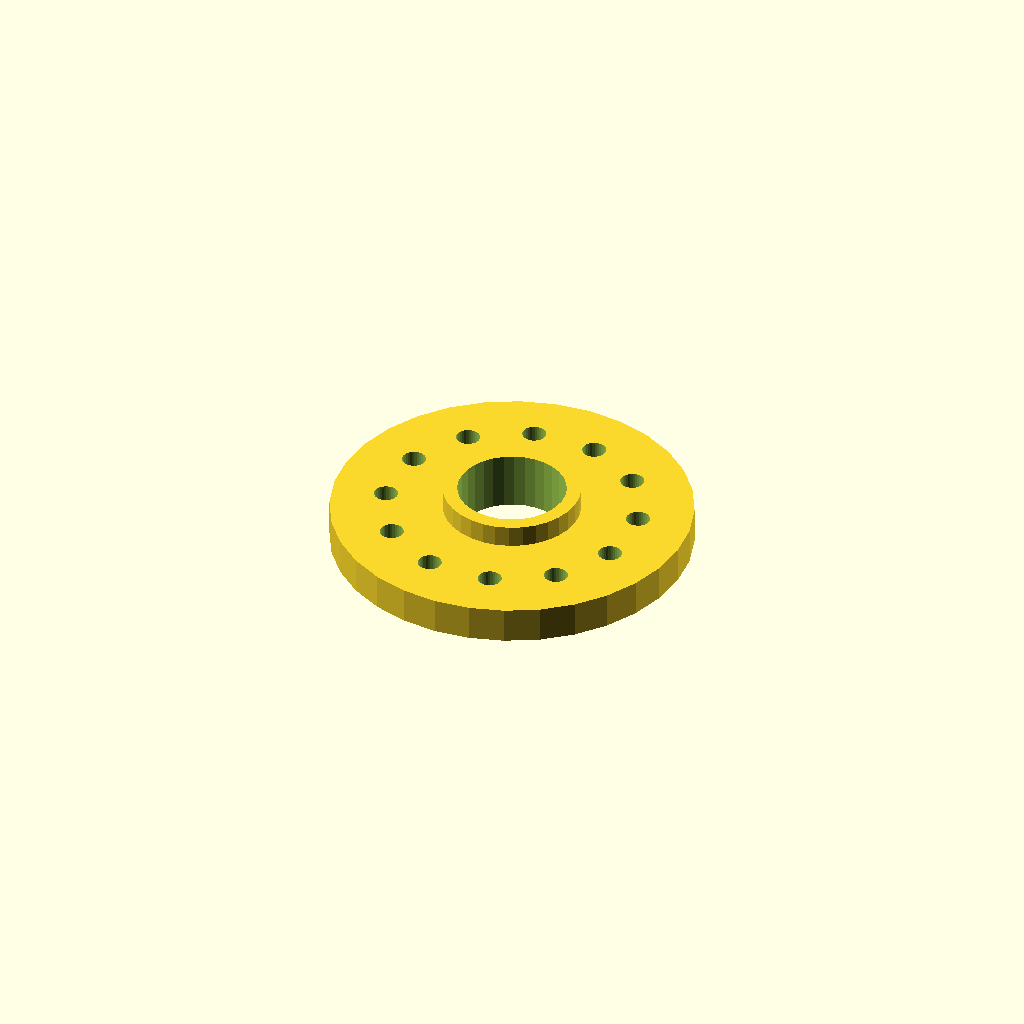
Cell 1 — every parameter at its default value.
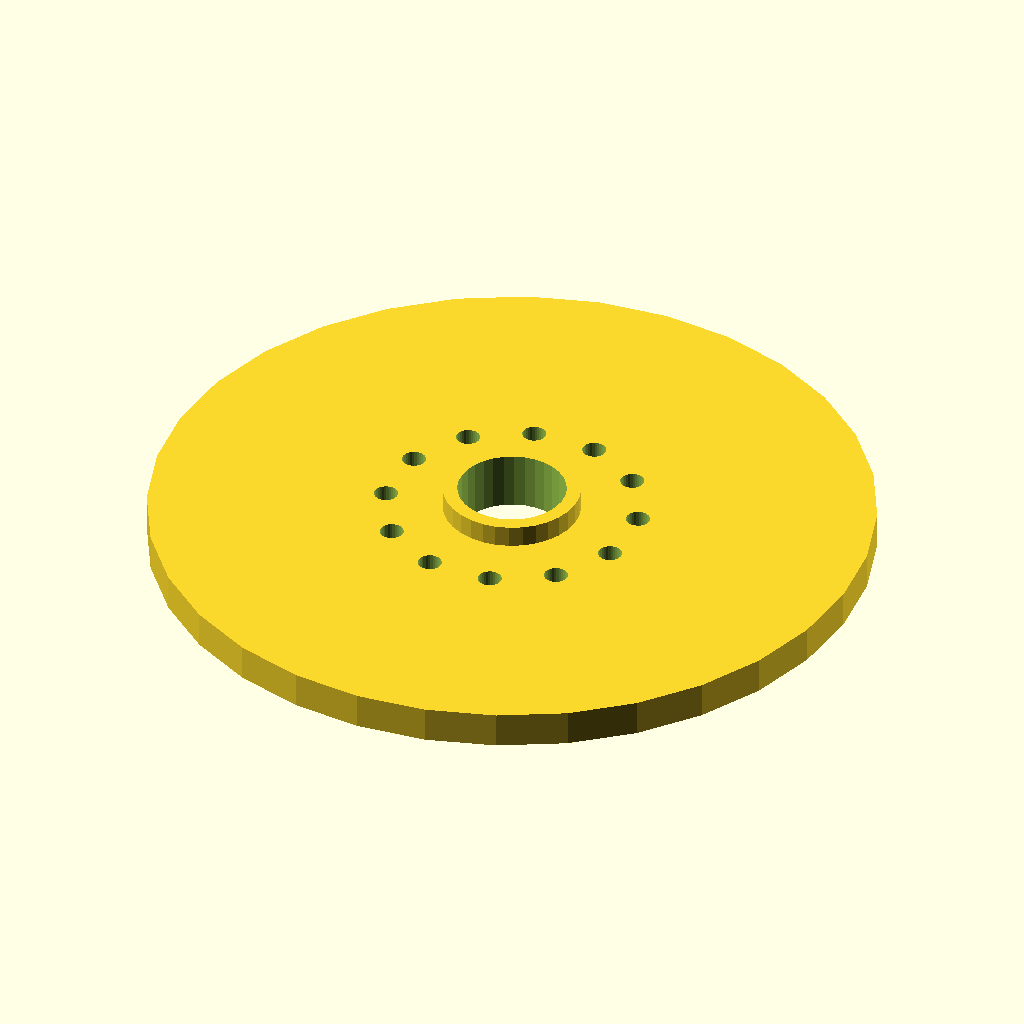
Cell 2: flange_d = 200 (everything else at default).
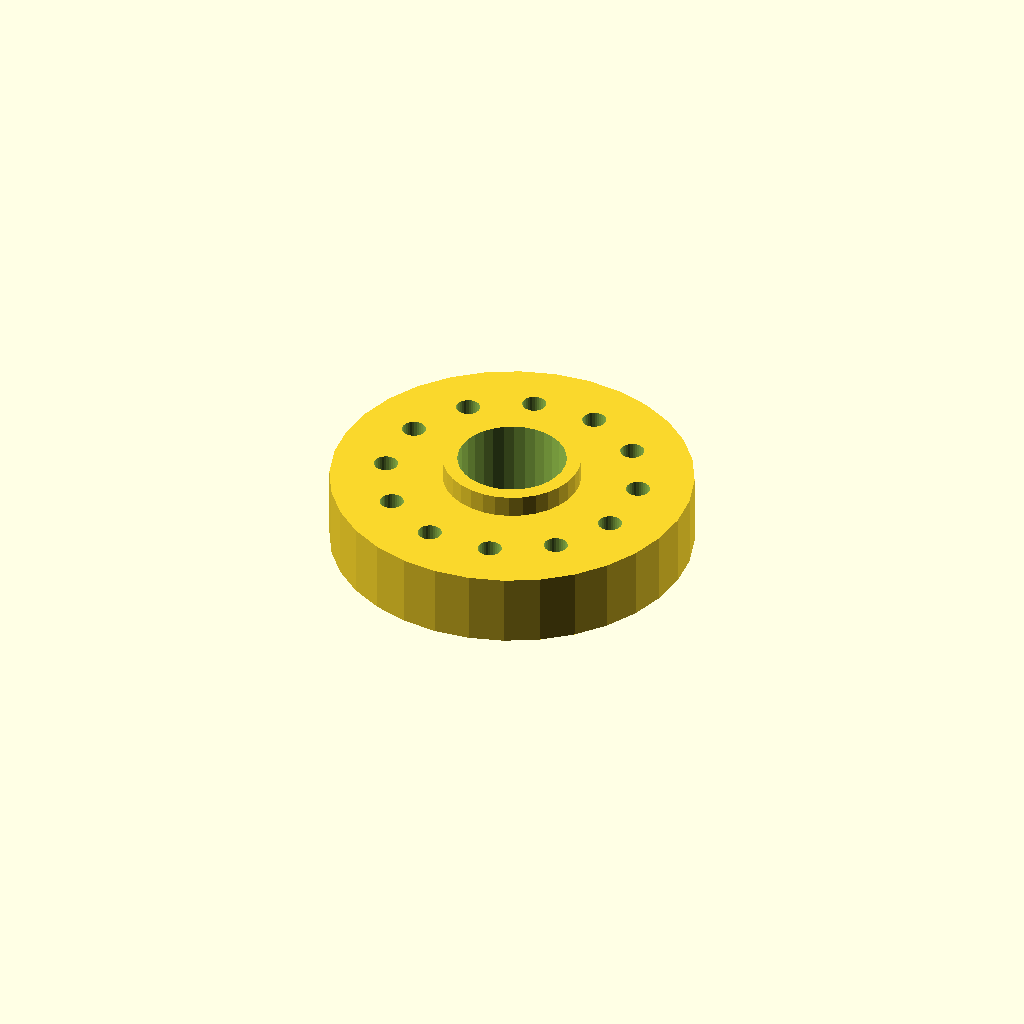
Cell 3: the same model with thickness = 20.
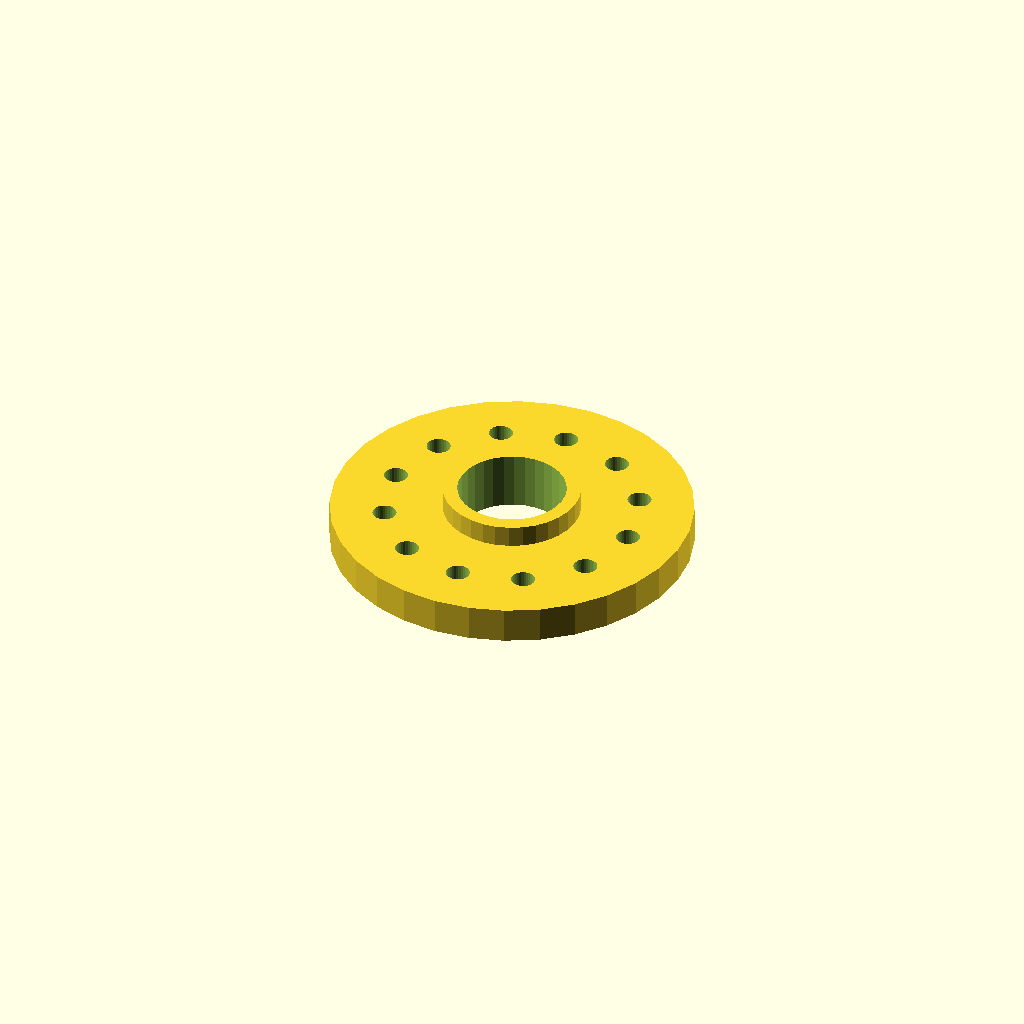
Cell 4 — start_deg set to 30, the other parameters unchanged.
One fixed orthographic camera (rotation 55°, 0°, 25°; colour scheme Cornfield) for every cell.
Source of the model, optional_data/data/place1/boltcircles/part_0198.scad:
$fn = 32;

// ----------------------------------------------------------------------
// Flange Ø100 x 10
// 12 holes on a Ø70 bolt circle, bolted joints
// ----------------------------------------------------------------------

// --- parameters (mm) ---
flange_d = 100;  // outside diameter of the flange
thickness = 10;  // flange thickness
holes = 12;      // number of bolt holes
pcd = 70;        // bolt circle diameter
start_deg = 15;  // angle of the first hole, from +X
hole_d = 6.6;    // bolt hole diameter
bore_d = 30;     // central through bore
hub_d = 38;      // hub outside diameter
hub_h = 6;       // hub height above the flange face (0 = no hub)

// --- derived feature positions (mm) ---
height = thickness + hub_h;  // = 16   overall height of the part
pcd_r = pcd / 2;             // = 35   bolt circle radius
hole_step = 360 / holes;     // = 30   angular pitch
feature_centers = [
  [pcd_r * cos(start_deg + 0 * hole_step), pcd_r * sin(start_deg + 0 * hole_step)],
  [pcd_r * cos(start_deg + 1 * hole_step), pcd_r * sin(start_deg + 1 * hole_step)],
  [pcd_r * cos(start_deg + 2 * hole_step), pcd_r * sin(start_deg + 2 * hole_step)],
  [pcd_r * cos(start_deg + 3 * hole_step), pcd_r * sin(start_deg + 3 * hole_step)],
  [pcd_r * cos(start_deg + 4 * hole_step), pcd_r * sin(start_deg + 4 * hole_step)],
  [pcd_r * cos(start_deg + 5 * hole_step), pcd_r * sin(start_deg + 5 * hole_step)],
  [pcd_r * cos(start_deg + 6 * hole_step), pcd_r * sin(start_deg + 6 * hole_step)],
  [pcd_r * cos(start_deg + 7 * hole_step), pcd_r * sin(start_deg + 7 * hole_step)],
  [pcd_r * cos(start_deg + 8 * hole_step), pcd_r * sin(start_deg + 8 * hole_step)],
  [pcd_r * cos(start_deg + 9 * hole_step), pcd_r * sin(start_deg + 9 * hole_step)],
  [pcd_r * cos(start_deg + 10 * hole_step), pcd_r * sin(start_deg + 10 * hole_step)],
  [pcd_r * cos(start_deg + 11 * hole_step), pcd_r * sin(start_deg + 11 * hole_step)]
];   // bolt hole centres on the pitch circle

// flange disc, every hole and the bore cut straight through
difference() {
  union() {
    cylinder(d = flange_d, h = thickness);
    cylinder(d = hub_d, h = height);  // hub, overlapped into the flange
  }
  translate([0, 0, -1]) cylinder(d = bore_d, h = height + 2);  // bore, through
  for (centre = feature_centers)
    translate([centre[0], centre[1], -1]) cylinder(d = hole_d, h = thickness + 2);
}
Parameter table extracted from the source (name, type, default, range or options):
flange_d: number, default 100
thickness: number, default 10
holes: number, default 12
pcd: number, default 70
start_deg: number, default 15
hole_d: number, default 6.6
bore_d: number, default 30
hub_d: number, default 38
hub_h: number, default 6
